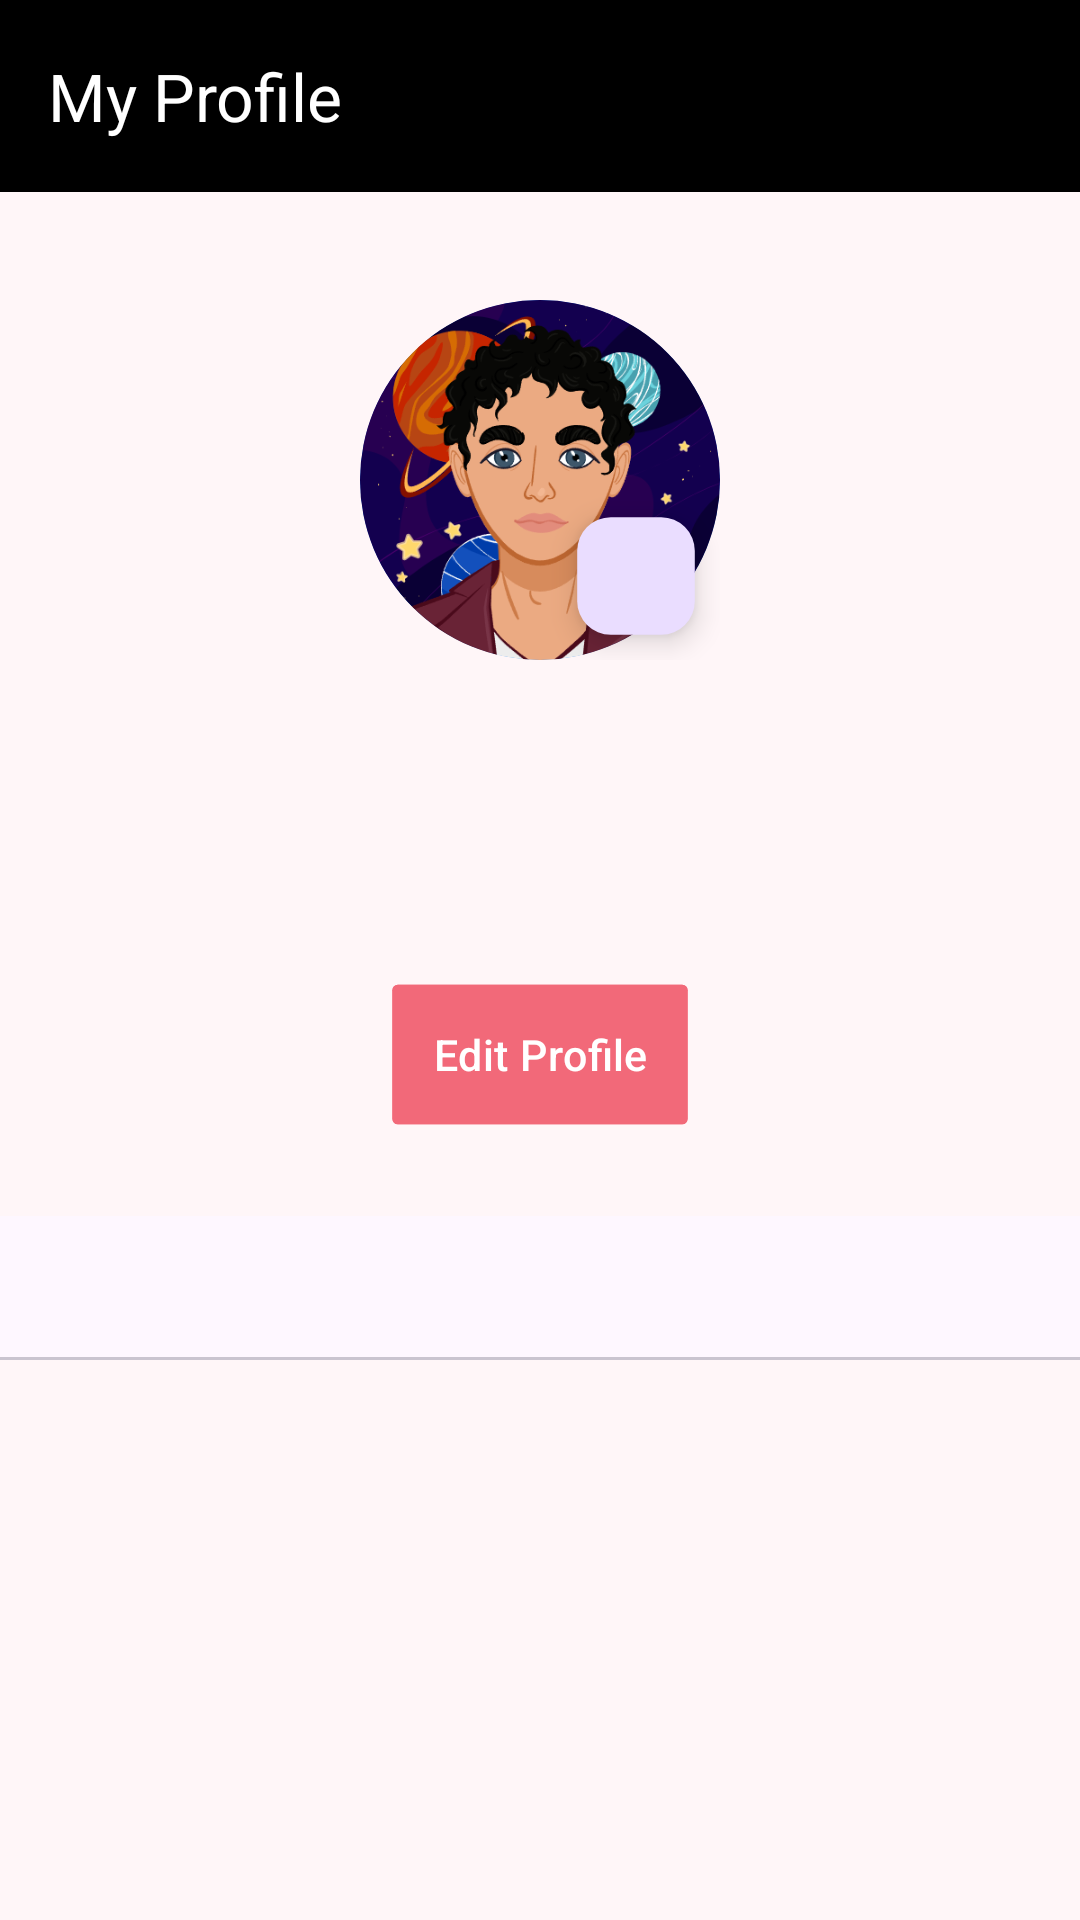

Write the Android layout XML for this screen, with the resource values it uses.
<!-- AndroidManifest.xml: application theme Theme.ButtonMashers -->
<!-- res/layout/activity_profile.xml -->
<?xml version="1.0" encoding="utf-8"?>
<RelativeLayout xmlns:android="http://schemas.android.com/apk/res/android"
    xmlns:tools="http://schemas.android.com/tools"
    xmlns:app="http://schemas.android.com/apk/res-auto"
    android:layout_width="match_parent"
    android:layout_height="match_parent"
    android:id="@+id/main"
    android:background="@color/background_color"
    tools:context=".ProfileActivity">

    <androidx.appcompat.widget.Toolbar
        android:id="@+id/toolbar"
        android:theme="@style/CustomToolbar"
        android:layout_width="match_parent"
        android:layout_height="wrap_content"
        android:minHeight="?attr/actionBarSize"
        app:layout_constraintEnd_toEndOf="parent"
        app:layout_constraintStart_toStartOf="parent"
        app:layout_constraintTop_toTopOf="parent"
        app:title="My Profile" />

    
    <FrameLayout
        android:id="@+id/profileContainer"
        android:layout_width="120dp"
        android:layout_height="120dp"
        android:layout_centerHorizontal="true"
        android:layout_marginTop="100dp"
        android:layout_alignTop="@id/toolbar" >
        <ImageView
            android:id="@+id/profileImageView"
            android:layout_width="wrap_content"
            android:layout_height="wrap_content"
            android:contentDescription="Profile Picture"
            android:src="@drawable/user"
            android:background="@drawable/circle_background"
            android:scaleType="centerCrop"
            android:clipToOutline="true"
            android:outlineProvider="background" />

        <com.google.android.material.floatingactionbutton.FloatingActionButton
            android:id="@+id/changeProfilePicButton"
            android:layout_width="wrap_content"
            android:layout_height="wrap_content"
            android:layout_gravity="bottom|end"
            android:contentDescription="Edit Profile Picture"
            android:scaleY="0.7"
            android:scaleX="0.7"
            android:src="@drawable/baseline_edit_24" />

    </FrameLayout>

    
    <TextView
        android:id="@+id/nameTextView"
        android:layout_width="wrap_content"
        android:layout_height="wrap_content"
        android:layout_below="@id/profileContainer"
        android:layout_centerHorizontal="true"
        android:layout_marginTop="16dp"
        android:textColor="@color/text_color_primary"
        android:textSize="22sp"
        android:textStyle="bold" />

    
    <TextView
        android:id="@+id/emailTextView"
        android:layout_width="wrap_content"
        android:layout_height="wrap_content"
        android:layout_below="@id/nameTextView"
        android:layout_centerHorizontal="true"
        android:layout_marginTop="8dp"
        android:textColor="@color/text_color_secondary"
        android:textSize="18sp" />

    
    <com.google.android.material.button.MaterialButton
        android:id="@+id/editProfileButton"
        android:layout_width="wrap_content"
        android:layout_height="wrap_content"
        android:layout_below="@id/emailTextView"
        android:layout_centerHorizontal="true"
        android:layout_marginTop="24dp"
        android:scaleX="0.9"
        android:scaleY="0.9"
        android:backgroundTint="@color/button_background"
        app:cornerRadius="@dimen/cardview_default_radius"
        android:text="Edit Profile"
        android:textColor="@color/button_text_color"
        android:textSize="16sp"
        android:padding="15dp" />

    
    <com.google.android.material.tabs.TabLayout
        android:id="@+id/tabLayout"
        android:layout_width="match_parent"
        android:layout_height="wrap_content"
        android:layout_below="@id/editProfileButton"
        android:layout_marginTop="24dp"
        app:tabMode="fixed"
        app:tabGravity="fill" />

    
    <androidx.viewpager2.widget.ViewPager2
        android:id="@+id/viewPager"
        android:layout_width="match_parent"
        android:layout_height="match_parent"
        android:layout_below="@id/tabLayout"
        android:layout_marginTop="8dp" />
</RelativeLayout>
<!-- resources referenced by this layout -->
<resources>
  <color name="background_color">#FFF6F8</color>
  <color name="button_background">#F26979</color>
  <color name="button_text_color">#FFFFFF</color>
  <color name="text_color_primary">#333333</color>
  <color name="text_color_secondary">#666666</color>
  <!-- drawable circle_background (drawable) -->
  <?xml version="1.0" encoding="utf-8"?>
  <shape xmlns:android="http://schemas.android.com/apk/res/android">
      <solid android:color="#FFFFFF" />
      <corners android:radius="60dp" />
      <stroke android:color="#007BFF" android:width="4dp" />
  </shape>
  <!-- drawable user: jpg bitmap (drawable, 264946 bytes) -->
  <style name="CustomToolbar" parent="ThemeOverlay.MaterialComponents.Dark.ActionBar">
          <item name="android:background">@color/black</item>
          <item name="titleTextColor">@color/white</item>
          <item name="subtitleTextColor">@color/white</item>
      </style>
  <style name="Theme.ButtonMashers" parent="Base.Theme.ButtonMashers" />
  <color name="black">#FF000000</color>
  <color name="white">#FFFFFFFF</color>
  <style name="Base.Theme.ButtonMashers" parent="Theme.Material3.Light.NoActionBar">
          
          <item name="colorPrimary">@color/button_background</item>
          <item name="colorOnPrimary">@color/white</item>
      </style>
</resources>
